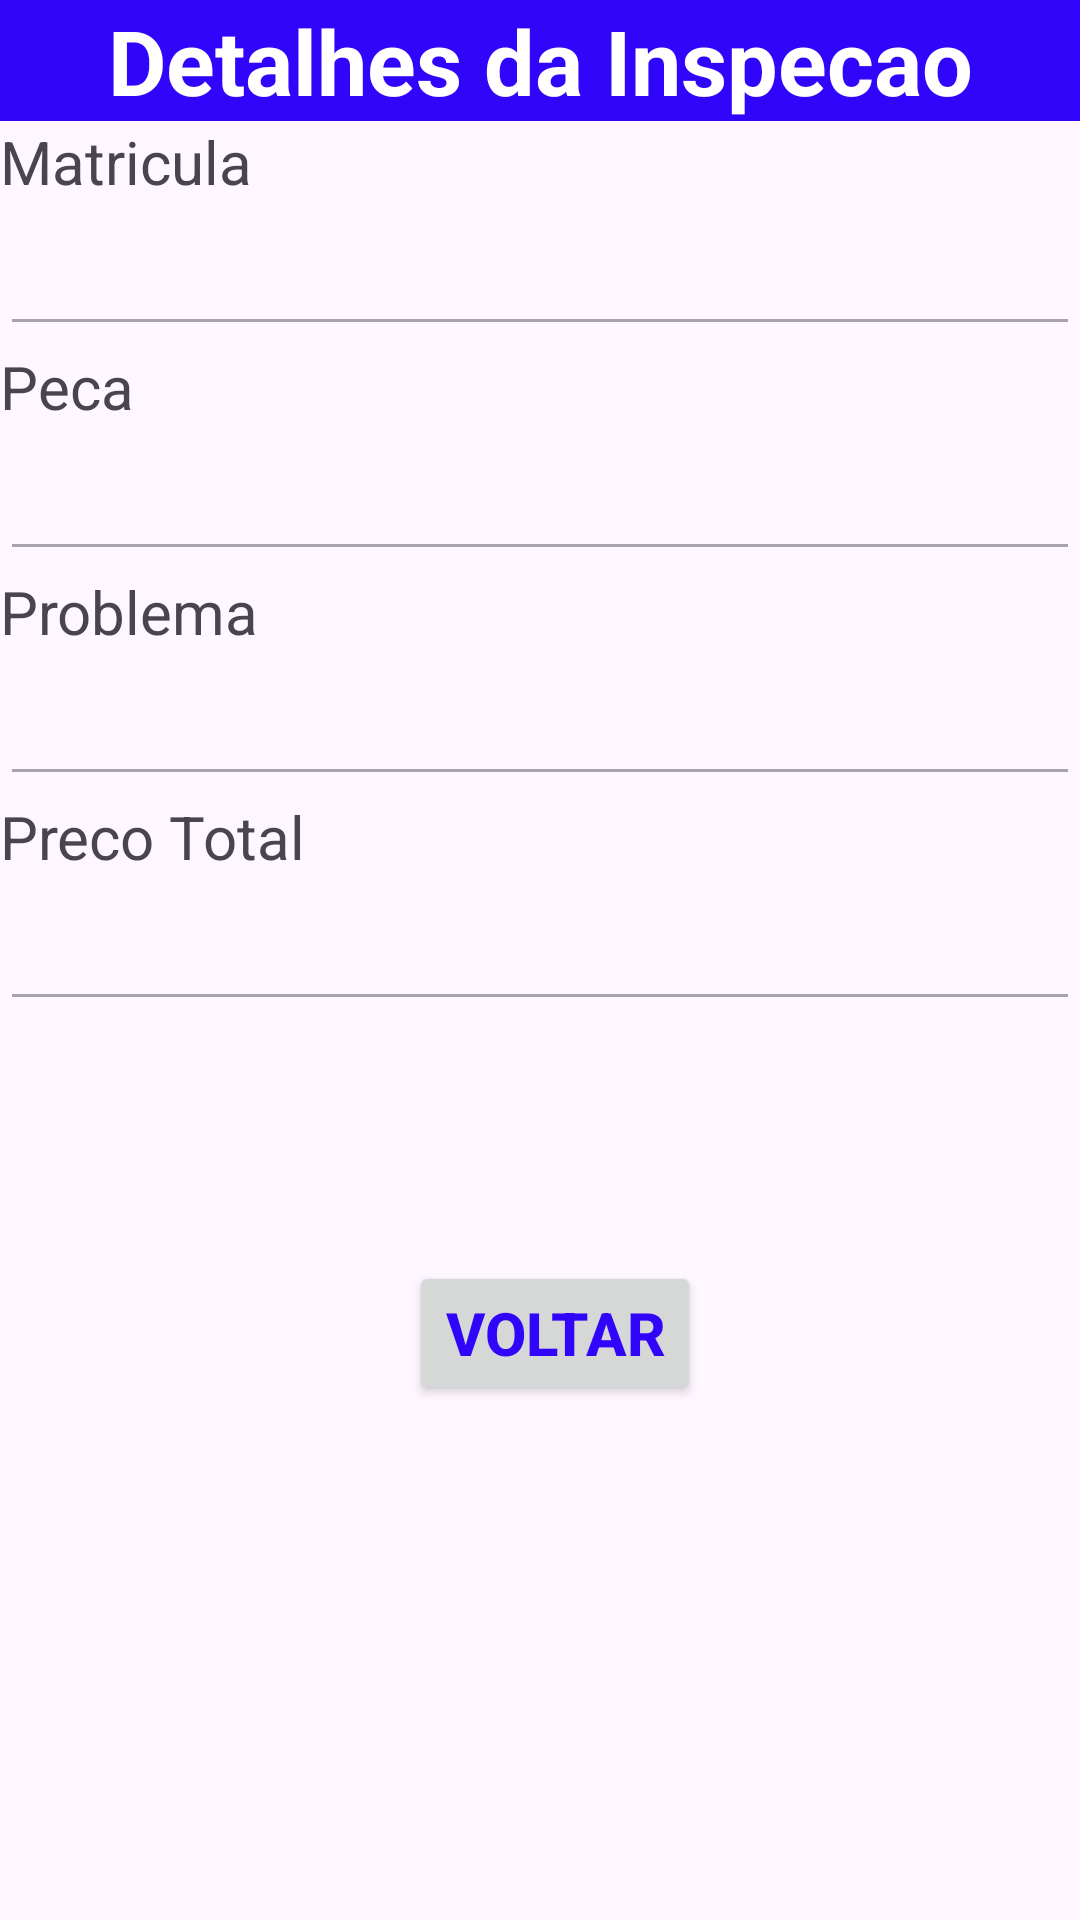

The Android layout XML behind this screen, and the referenced resources:
<!-- AndroidManifest.xml: application theme Theme.ProjetoPPDM2 -->
<!-- res/layout/activity_detalhes_inspecoes.xml -->
<?xml version="1.0" encoding="utf-8"?>
<LinearLayout xmlns:android="http://schemas.android.com/apk/res/android"
    xmlns:app="http://schemas.android.com/apk/res-auto"
    xmlns:tools="http://schemas.android.com/tools"
    android:layout_width="match_parent"
    android:layout_height="match_parent"
    android:orientation="vertical"
    tools:context=".DetalhesInspecoes">
    <TextView
        android:layout_width="match_parent"
        android:layout_height="wrap_content"
        android:background="@color/blue"
        android:gravity="center"
        android:text="Detalhes da Inspecao"
        android:textColor="@color/white"
        android:textSize="30sp"
        android:textStyle="bold" />
    <TextView
        android:id="@+id/txt_matricula"
        android:layout_width="wrap_content"
        android:layout_height="wrap_content"
        android:text="Matricula"
        android:textSize="20sp" />

    <EditText
        android:id="@+id/edit_matricula"
        android:layout_width="match_parent"
        android:layout_height="wrap_content"
        android:enabled="false"
        android:textColor="@drawable/editexhint"
        android:inputType="text"
        android:minHeight="48dp"
        android:textSize="18sp" />


    <TextView
        android:id="@+id/textView"
        android:layout_width="wrap_content"
        android:layout_height="wrap_content"
        android:text="Peca"
        android:textSize="20sp" />

    <EditText
        android:id="@+id/edit_peca"
        android:layout_width="match_parent"
        android:layout_height="wrap_content"
        android:enabled="false"
        android:inputType="text"
        android:textColor="@drawable/editexhint"
        android:minHeight="48dp"
        android:textSize="18sp" />

    <TextView
        android:id="@+id/textView2"
        android:layout_width="wrap_content"
        android:layout_height="wrap_content"
        android:text="Problema"
        android:textSize="20sp" />

    <EditText
        android:id="@+id/edit_problema"
        android:layout_width="match_parent"
        android:layout_height="wrap_content"
        android:textColor="@drawable/editexhint"
        android:enabled="false"
        android:inputType="text"
        android:minHeight="48dp"
        android:textSize="18sp" />


    <TextView
        android:id="@+id/textView3"
        android:layout_width="wrap_content"
        android:layout_height="wrap_content"
        android:text="Preco Total"
        android:textSize="20sp" />

    <EditText
        android:id="@+id/edit_preco_total"
        android:layout_width="match_parent"
        android:layout_height="wrap_content"
        android:textColor="@drawable/editexhint"
        android:enabled="false"
        android:inputType="number"
        android:minHeight="48dp"
        android:textSize="18sp" />

    <LinearLayout
        android:layout_width="match_parent"
        android:layout_height="wrap_content"
        android:layout_marginTop="80dp"
        android:gravity="center">

        <Button
            android:id="@+id/button_voltar"
            android:layout_width="wrap_content"
            android:layout_height="wrap_content"
            android:textColor="@color/blue"
            android:layout_marginStart="10dp"
            android:text="Voltar"
            android:textSize="20sp"
            android:textStyle="bold" />


    </LinearLayout>



</LinearLayout>
<!-- resources referenced by this layout -->
<resources>
  <color name="blue"> #3005FA</color>
  <color name="white">#FFFFFFFF</color>
  <!-- drawable editexhint (drawable) -->
  <selector xmlns:android="http://schemas.android.com/apk/res/android">
      <item android:state_enabled="false" android:color="#3005FA"/>
      <item android:state_enabled="true" android:color="@color/enabled_color"/>
  </selector>
  <style name="Theme.ProjetoPPDM2" parent="Base.Theme.ProjetoPPDM2" />
  <color name="enabled_color">#3005FA</color>
  <style name="Base.Theme.ProjetoPPDM2" parent="Theme.Material3.DayNight.NoActionBar">
          
          
      </style>
</resources>
